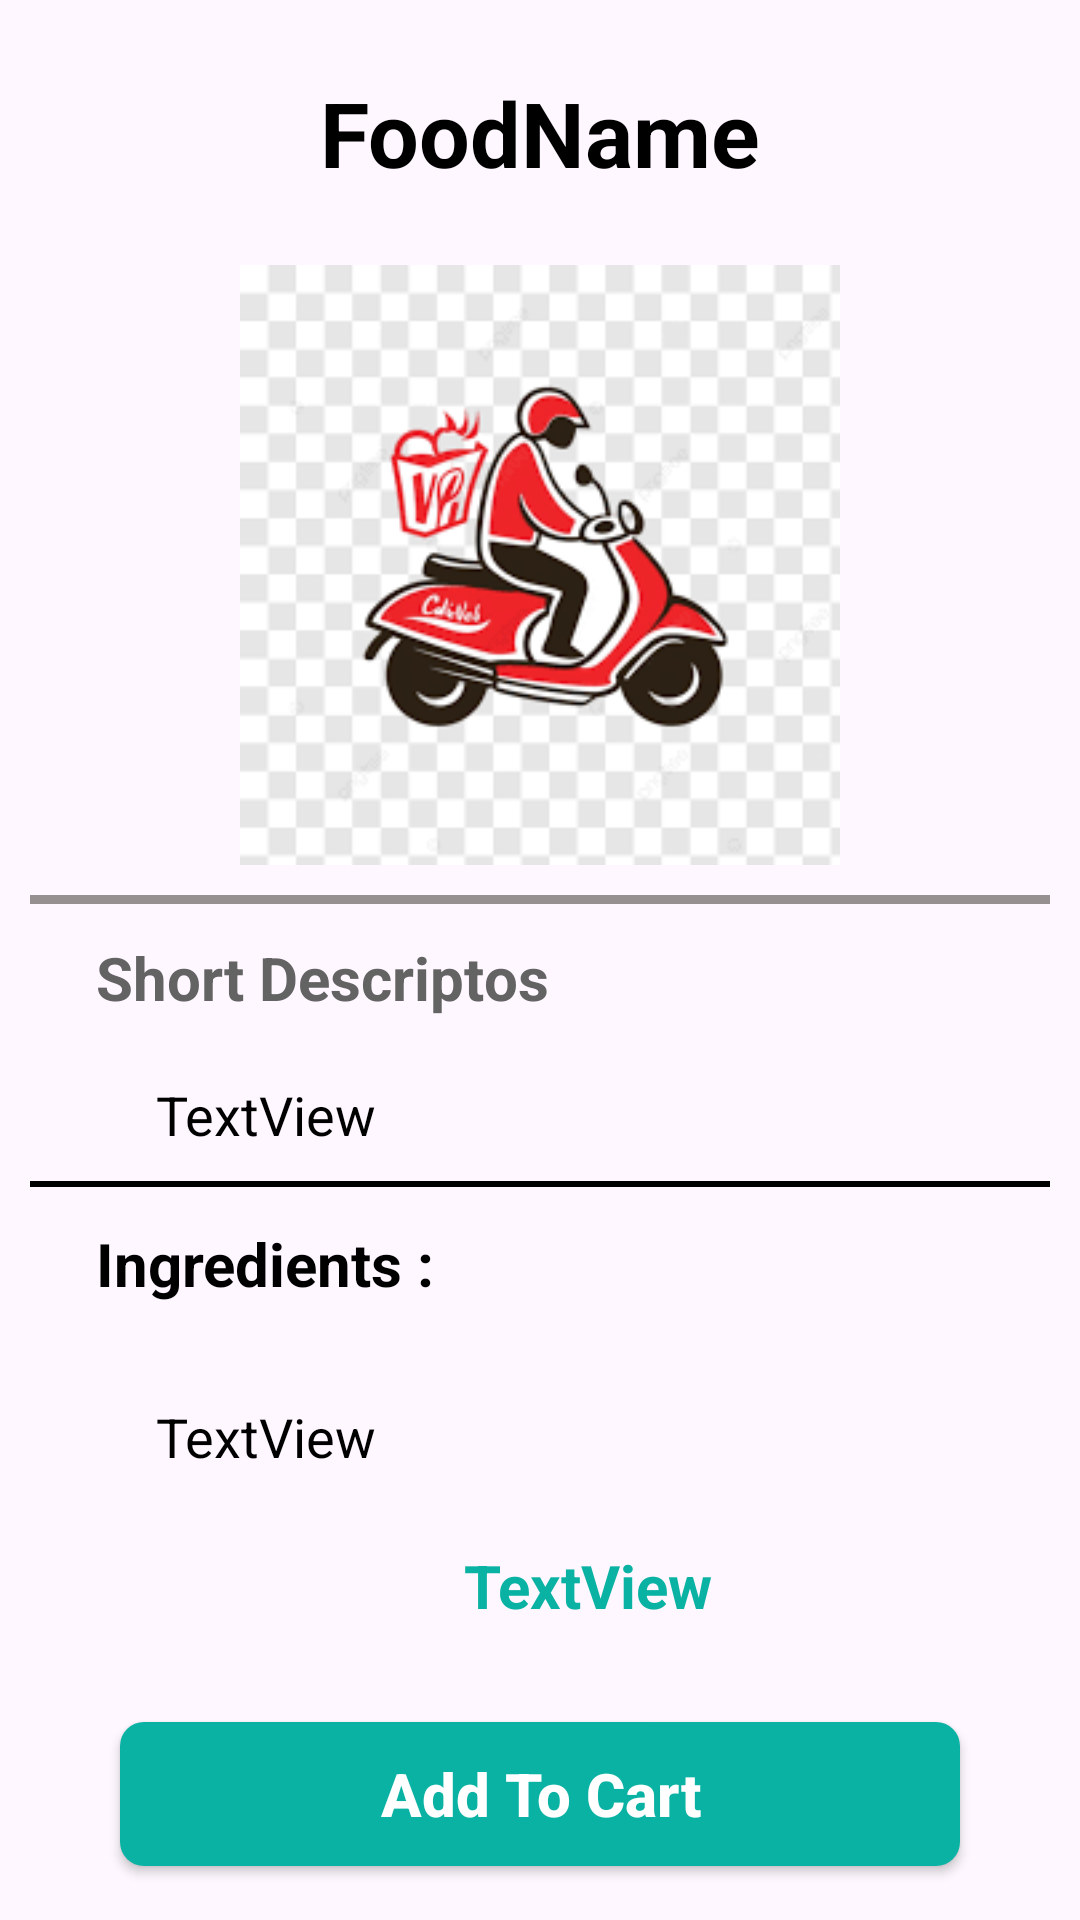

Android layout source for this screen:
<!-- AndroidManifest.xml: application theme Theme.KotlinAdmin -->
<!-- res/layout/activity_details.xml -->
<?xml version="1.0" encoding="utf-8"?>
<androidx.constraintlayout.widget.ConstraintLayout xmlns:android="http://schemas.android.com/apk/res/android"
    xmlns:app="http://schemas.android.com/apk/res-auto"
    xmlns:tools="http://schemas.android.com/tools"
    android:layout_width="match_parent"
    android:layout_height="match_parent"
    tools:context=".DetailsActivity">

    <TextView
        android:id="@+id/FoodName"
        android:layout_width="wrap_content"
        android:layout_height="wrap_content"
        android:layout_marginTop="24dp"
        android:text="FoodName"
        android:textSize="30sp"
        android:textColor="@color/black"
        android:textStyle="bold"
        app:layout_constraintEnd_toEndOf="parent"
        app:layout_constraintStart_toStartOf="parent"
        app:layout_constraintTop_toTopOf="parent" />

    <ImageView
        android:id="@+id/imageView10"
        android:layout_width="0dp"
        android:layout_height="200dp"
        android:layout_marginStart="32dp"
        android:layout_marginTop="24dp"
        android:layout_marginEnd="32dp"
        app:layout_constraintEnd_toEndOf="parent"
        app:layout_constraintStart_toStartOf="parent"
        app:layout_constraintTop_toBottomOf="@+id/FoodName"
        app:srcCompat="@drawable/foodicon" />

    <View
        android:layout_width="0dp"
        app:layout_constraintTop_toBottomOf="@+id/imageView10"
        app:layout_constraintStart_toStartOf="parent"
        app:layout_constraintEnd_toEndOf="parent"
        android:layout_margin="10dp"
        android:background="#969090"
        android:layout_height="3dp"/>

    <TextView
        android:id="@+id/textView26"
        android:layout_width="wrap_content"
        android:layout_height="wrap_content"
        android:layout_marginTop="24dp"
        android:text="Short Descriptos"
        android:textSize="20sp"
        android:textStyle="bold"
        android:textColor="#646363"
        app:layout_constraintStart_toStartOf="@+id/imageView10"
        app:layout_constraintTop_toBottomOf="@+id/imageView10" />

    <TextView
        android:id="@+id/ShortDescriptoin"
        android:layout_width="0dp"
        android:layout_height="wrap_content"
        android:layout_marginTop="20dp"
        android:text="TextView"
        android:layout_marginLeft="20dp"
        android:textColor="@color/black"
        android:textSize="18sp"
        app:layout_constraintEnd_toEndOf="parent"
        app:layout_constraintStart_toStartOf="@+id/textView26"
        app:layout_constraintTop_toBottomOf="@+id/textView26" />

    <TextView
        android:id="@+id/textView28"
        android:layout_width="wrap_content"
        android:layout_height="wrap_content"
        android:layout_marginTop="24dp"
        android:text="Ingredients :"
        android:textColor="@color/black"
        android:textSize="20sp"
        android:textStyle="bold"
        app:layout_constraintStart_toStartOf="@+id/textView26"
        app:layout_constraintTop_toBottomOf="@+id/ShortDescriptoin" />

    <TextView
        android:id="@+id/NewItem"
        android:layout_width="0dp"
        android:layout_height="wrap_content"
        android:layout_marginTop="32dp"
        android:text="TextView"
        android:layout_marginLeft="20dp"
        android:textSize="18sp"
        android:inputType="textMultiLine"
        android:textColor="@color/black"
        app:layout_constraintEnd_toEndOf="parent"
        app:layout_constraintStart_toStartOf="@+id/textView26"
        app:layout_constraintTop_toBottomOf="@+id/textView28" />

    <TextView
        android:id="@+id/PriceAll"
        android:layout_width="wrap_content"
        android:layout_height="wrap_content"
        android:layout_marginTop="24dp"
        android:text="TextView"
        android:textSize="20sp"
        android:textColor="@color/greencolor"
        android:textStyle="bold"
        app:layout_constraintEnd_toEndOf="parent"
        app:layout_constraintStart_toStartOf="@+id/textView26"
        app:layout_constraintTop_toBottomOf="@+id/NewItem" />

    <androidx.appcompat.widget.AppCompatButton
        android:id="@+id/AddCartButtonAll"
        android:layout_width="0dp"
        android:layout_height="wrap_content"
        android:layout_marginTop="32dp"
        android:layout_marginLeft="40dp"
        android:layout_marginRight="40dp"
        android:text="Add To Cart"
        android:textAllCaps="false"
        android:background="@drawable/roundshape"
        android:textColor="@color/white"
        android:textSize="20sp"
        android:textStyle="bold"
        app:layout_constraintEnd_toEndOf="parent"
        app:layout_constraintStart_toStartOf="parent"
        app:layout_constraintTop_toBottomOf="@+id/PriceAll" />

    <View
        android:id="@+id/view2"
        android:layout_width="0dp"
        android:layout_height="2dp"
        android:background="@color/black"
        android:layout_margin="10dp"
        app:layout_constraintEnd_toEndOf="parent"
        app:layout_constraintStart_toStartOf="parent"
        app:layout_constraintTop_toBottomOf="@+id/ShortDescriptoin" />
</androidx.constraintlayout.widget.ConstraintLayout>
<!-- resources referenced by this layout -->
<resources>
  <color name="black">#FF000000</color>
  <color name="greencolor">#09B2A3</color>
  <color name="white">#FFFFFFFF</color>
  <!-- drawable foodicon: png bitmap (drawable, 10294 bytes) -->
  <!-- drawable roundshape (drawable) -->
  <?xml version="1.0" encoding="utf-8"?>
  <shape xmlns:android="http://schemas.android.com/apk/res/android">
      <solid android:color="@color/greencolor"/>
      <corners android:radius="8dp"/>
      <size android:width="95dp" android:height="30dp"/>
  </shape>
  <style name="Theme.KotlinAdmin" parent="Base.Theme.KotlinAdmin" />
  <style name="Base.Theme.KotlinAdmin" parent="Theme.Material3.DayNight.NoActionBar">
          
          
      </style>
</resources>
